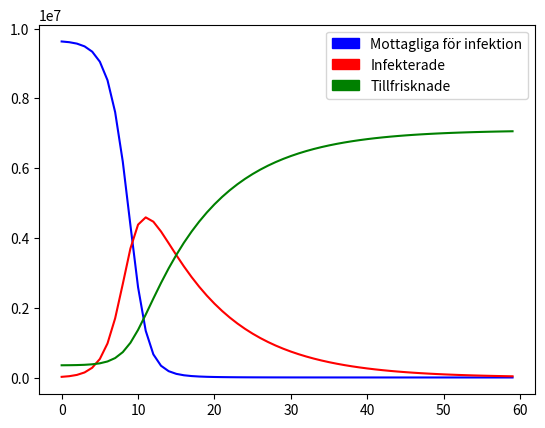

Write the Python code that produced this figure.
#!/usr/bin/env python3
# -*- coding: utf-8 -*-
"""
Created on Wed Dec 16 16:57:20 2020

@author: LisaVind
"""
import matplotlib.pyplot as plt
import matplotlib.patches as mpatches

beta = 1.1

gamma = 0.1

#R0 = initiala värdet på smittspridningen.
#Beta = antal som smittas per infekterad och per tid (beror på virusets egenskaper samt hur vi beter oss)
# Gamma = Antalet personer som blir friska igen per dag

R0 = beta/gamma

# N antalet i befolkningen, Sverige ca 10 miljoner
N = 10 * 10**(6)

#I  – Infekterade just nu
I = 10000

# b = effekt av policy och beteendeförändringar 0 < b < 1 
b = 0.25

#R – tillfrisknade, eller möjligen också döda personer, vi måste utgå från data som finns? Sedan lägga till en faktor I * gamma

R = 350000
 
S = N - R - I

#S – de som är mottagliga för infektion 

Rt = R0 * (S/N) * (1 - b) 


lista_R = []
lista_Rt = []
lista_S = []
lista_I = []


for t in range(0,60):
    R += I * gamma
    lista_R.append(R)
    
    
    S += (-(beta*I*S))/N 
    lista_S.append(S)
    
    I += (beta * I * S)/N - (I * gamma)
    lista_I.append(I)
    
    Rt += R0 * (S/N) * (1 - b) 
    lista_Rt.append(Rt)


#R – tillfrisknade, eller möjligen också döda personer, vi måste utgå från data som finns? Sedan lägga till en faktor I * gamma
#S – de som är mottagliga för infektion 
# Rt= R0* S(t)/Ntot* (1 –b) 


plt.plot(lista_S, 'blue')
plt.plot(lista_I, 'red')
plt.plot(lista_R, 'g')

pop_a = mpatches.Patch(color='blue', label='Mottagliga för infektion')
pop_b = mpatches.Patch(color='red', label='Infekterade')
pop_c =  mpatches.Patch(color='green', label='Tillfrisknade')

plt.legend(handles=[pop_a,pop_b,pop_c])


